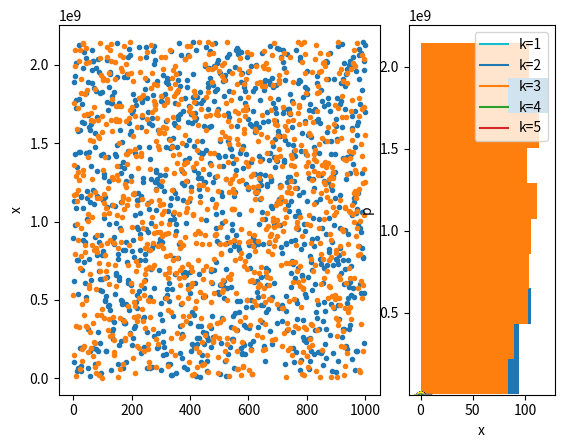

Source code (Python):
import numpy as np
import matplotlib.pyplot as plt
%matplotlib inline

def lcm(n=1, seed=-1726662223):
    """Random integers <2**31 by linear congruent method"""
    a = 1103515245
    b = 12345
    c = 0x7fffffff  # 2**31 - 1
    x = np.zeros(n+1, dtype=int)
    x[0] = seed
    for i in range(n):
        x[i+1] = (a*x[i] + b) & c  # bit-wise and
    return(x[1:])

x = lcm(1000)

plt.subplot(1, 3, (1,2))
plt.plot(x, '.')
plt.ylabel('x')
plt.subplot(1, 3, 3)
plt.hist(x, orientation='horizontal');

x[:100]%4



x = np.random.randint(2**31, size=1000)

plt.subplot(1, 3, (1,2))
plt.plot(x, '.')
plt.ylabel('x')
plt.subplot(1, 3, 3)
plt.hist(x, orientation='horizontal');

x[:100]%4



# Sphere in 3D
def sphere(x):
    """height of a half sphere"""
    h2 = 1 - x[0]**2 - x[1]**2
    return np.sqrt((h2>0)*h2)

m = 10000
x = np.random.random((2, m)) # one quadrant
v = np.sum(sphere(x))/m
print(8*v)
print(4/3*np.pi)

from scipy.special import gamma

# n-dimensional sphere
def nsphere(x):
    """height of a half sphere in n-dim"""
    h2 = 1 - np.sum(x**2, axis=0)
    return np.sqrt((h2>0)*h2)

m = 10000
for n in range(2,20):
    x = np.random.random((n-1, m)) # one quadrant
    v = np.sum(nsphere(x))/m
    print(n, 2**n*v, np.pi**(n/2)/gamma(n/2+1))



# Exponential distribution in [0,infinity)
def p_exp(x, mu=1):
    """density function of exponential distribution"""
    return np.exp(-x/mu)/mu

def f_exp(x, mu=1):
    """cumulative density function of exponential distribution"""
    return 1 - np.exp(-x/mu)

def finv_exp(y, mu=1):
    """inverse of cumulative density function of exponential distribution"""
    return -mu*np.log(1 - y)

x = np.linspace(0, 10, 100)
plt.plot(x, p_exp(x, 2))
plt.plot(x, f_exp(x, 2))
y = np.arange(0, 1, 0.01)
plt.plot(finv_exp(y, 2), y, ':')
plt.xlabel('x'); plt.ylabel('p, f');

def x_exp(n=1, mu=1):
    """sample from exponential distribution"""
    ys = np.random.random(n)  # uniform in [0,1]
    return finv_exp(ys, mu)

x_exp(10, 2)

xs = x_exp(1000, 4)
plt.hist(xs, bins=20, density=True)
plt.plot(x, p_exp(x, 4))
plt.xlabel('x'); plt.ylabel('p');



def box_muller(n=1):
    """Generate 2n gaussian samples"""
    u = x_exp(n, 2)
    r = np.sqrt(u)
    theta = 2*np.pi*np.random.random(n)
    x1 = r*np.cos(theta)
    x2 = r*np.sin(theta)
    return np.hstack((x1,x2))

box_muller(1)

xs = box_muller(1000)
plt.hist(xs, bins=20, density=True)
# check how the histogram fits the pdf
x = np.linspace(-5, 5, 100)
px = np.exp(-x**2/2)/np.sqrt(2*np.pi)
plt.plot(x, px)
plt.xlabel('x'); plt.ylabel('p');

help(np.random)



def p_gamma(x, k=1):
    """gamma distribution with integer k"""
    return x**(k-1)*np.exp(-x)/np.prod(range(1,k))

x = np.linspace(0, 10, 100)
for k in range(1, 6):
    plt.plot(x, p_gamma(x, k), label='k={}'.format(k))
plt.xlabel('x'); plt.ylabel('p(x)'); plt.legend();

k = 3
c = (k**k)/np.prod(range(1,k))*np.exp(1-k)
#print(c)
x = np.linspace(0, 10, 100)
plt.plot(x, p_gamma(x, k))
plt.plot(x, c*p_exp(x, k))
plt.xlabel('x'); plt.ylabel('p, q');

def x_gamma(n=10, k=1):
    """sample from gamma distribution by rejection sampling"""
    c = (k**k)/np.prod(range(1,k))*np.exp(1-k)
    xe = x_exp(n, k)
    paccept = p_gamma(xe, k)/(c*p_exp(xe, k))
    accept = np.random.random(n)<paccept
    xg = xe[accept]  # rejection sampling
    #print("c =", c, "; acceptance rate =", len(xg)/n)
    return xg

k = 3
xs = x_gamma(1000, k)
print('accept:', len(xs))
plt.hist(xs, bins=20, density=True)
plt.plot(x, p_gamma(x, k))
plt.xlabel('x'); plt.ylabel('p');



def mv_exp(n=1, mu=1):
    """mean and variance of exponential distribution"""
    x = x_exp(n, mu)
    mean = np.mean(x)
    var = np.var(x)
    return (mean, var)

mv_exp(1000, 3)

def mv_gamma(n=1, k=1):
    """mean and variance of gamma distribution by rejection sampling"""
    x = x_gamma(n, k)  # by rejection sampling
    mean = np.mean(x)
    var = np.var(x)
    return (mean, var)

mv_gamma(100, 3)

def mv_gamma_is(n=1, k=1):
    """mean and variance of gamma distribution by importance sampling"""
    x = x_exp(n, k)  # sample by exponential distribution
    importance = p_gamma(x, k)/p_exp(x, k)
    mean = np.dot(importance, x)/n
    var = np.dot(importance, (x-mean)**2)/(n - 1)
    return (mean, var)

mv_gamma_is(1000, 3)

m = 100  # number of runs
n = 100  # number of samples
k = 3
means = np.zeros((m, 2))
for i in range(m):
    means[i,0], var = mv_gamma(n, k)
    means[i,1], var = mv_gamma_is(n, k)
print("RS: ", np.mean(means[:,0]), np.var(means[:,0]))
print("IS: ", np.mean(means[:,1]), np.var(means[:,1]))



def metropolis(p, x0, sig=0.1, m=1000):
    """metropolis: Metropolis sampling
    p:unnormalized probability, x0:initial point,
    sif:sd of proposal distribution, m:number of sampling"""
    n = len(x0)  # dimension
    p0 = p(x0)
    x = []
    for i in range(m):
        x1 = x0 + sig*np.random.randn(n)
        p1 = p(x1)
        pacc = min(1, p1/p0)
        if np.random.rand()<pacc:
            x.append(x1)
            x0 = x1
            p0 = p1
    return np.array(x)

def croissant(x):
    """croissant-like distribution in 2D"""
    return np.exp(-x[0]**2 - (x[1]-x[0]**2)**2)

r = 4  # plot rage
x = np.linspace(-r, r)
X, Y = np.meshgrid(x, x)
Z = croissant(np.array([X,Y]))
plt.contour(X, Y, Z);

x = metropolis(croissant, [0,0])
s = len(x); print(s)
plt.contour(X, Y, Z)
plt.scatter(x[:,0], x[:,1], c=np.arange(s), marker='.');

x = metropolis(croissant, [2,0], sig=0.1, m=1000)
s = len(x); print(s)
plt.contour(X, Y, Z)
plt.scatter(x[:,0], x[:,1], c=np.arange(s), marker='.');

